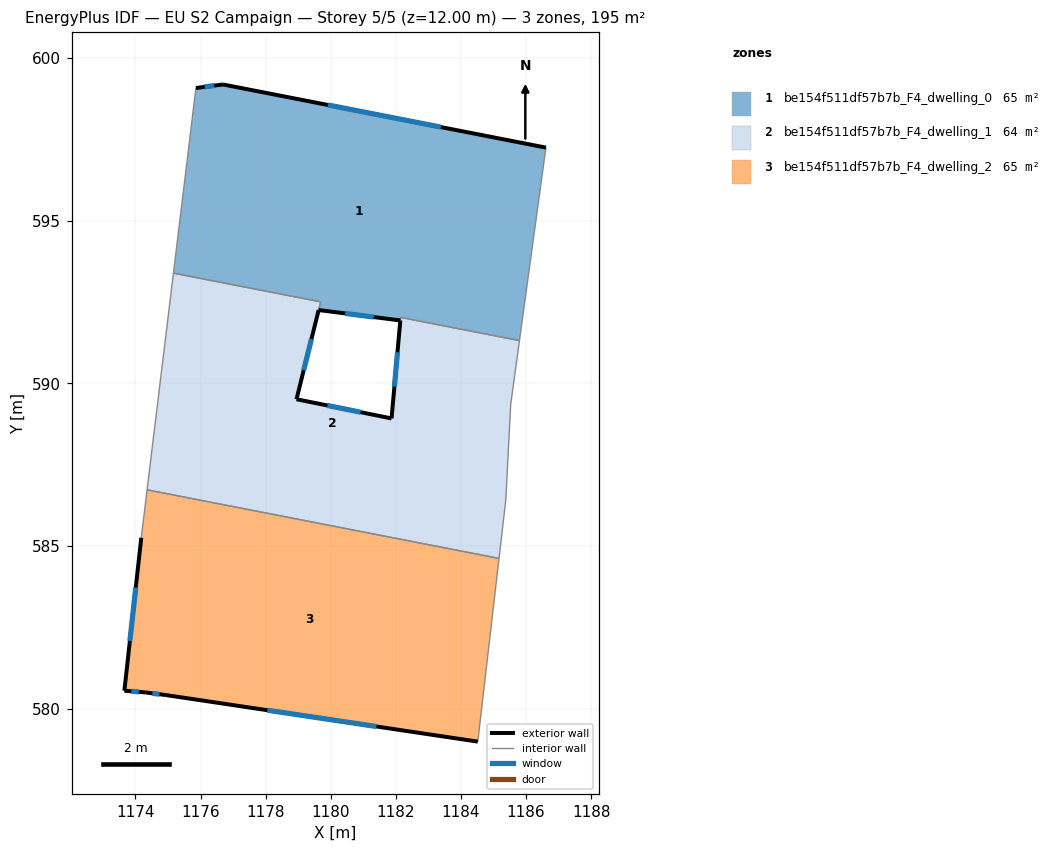
=== STOREY PLAN SPEC (per zone: floor XY polygon, exterior-wall plan segments, windows/doors) ===
zone 1: be154f511df57b7b_F4_dwelling_0  (65.4 m²)
  floor: (1186.61, 597.25) (1185.80, 591.32) (1182.15, 592.03) (1182.14, 591.93) (1179.63, 592.25) (1179.69, 592.51) (1175.17, 593.39) (1175.86, 599.08) (1176.69, 599.18)
  exterior wall: (1176.69, 599.18) – (1175.86, 599.08)  [0.8 m]
    window: (1176.42, 599.15) – (1176.13, 599.11)  [0.3 m²]
  exterior wall: (1186.61, 597.25) – (1176.69, 599.18)  [10.1 m]
    window: (1183.38, 597.88) – (1179.92, 598.55)  [3.7 m²]
  exterior wall: (1179.63, 592.25) – (1182.14, 591.93)  [2.5 m]
    window: (1180.44, 592.15) – (1181.32, 592.04)  [0.9 m²]
  interior walls: 6
zone 2: be154f511df57b7b_F4_dwelling_1  (64.5 m²)
  floor: (1185.80, 591.32) (1185.53, 589.34) (1185.38, 586.42) (1185.17, 584.62) (1174.36, 586.73) (1175.17, 593.39) (1179.69, 592.51) (1179.63, 592.25) (1178.95, 589.51) (1181.87, 588.92) (1182.14, 591.93) (1182.15, 592.03)
  exterior wall: (1181.87, 588.92) – (1178.95, 589.51)  [3.0 m]
    window: (1180.92, 589.12) – (1179.90, 589.32)  [1.1 m²]
  exterior wall: (1182.14, 591.93) – (1181.87, 588.92)  [3.0 m]
    window: (1182.05, 590.96) – (1181.96, 589.90)  [1.1 m²]
  exterior wall: (1178.95, 589.51) – (1179.63, 592.25)  [2.8 m]
    window: (1179.17, 590.41) – (1179.41, 591.36)  [1.0 m²]
  interior walls: 9
zone 3: be154f511df57b7b_F4_dwelling_2  (64.9 m²)
  floor: (1185.17, 584.62) (1184.52, 579.00) (1174.94, 580.43) (1174.32, 580.51) (1173.66, 580.56) (1174.18, 585.26) (1174.36, 586.73)
  exterior wall: (1174.18, 585.26) – (1173.66, 580.56)  [4.7 m]
    window: (1174.01, 583.73) – (1173.83, 582.09)  [1.7 m²]
  exterior wall: (1174.94, 580.43) – (1184.52, 579.00)  [9.7 m]
    window: (1178.05, 579.96) – (1181.40, 579.46)  [3.6 m²]
  exterior wall: (1174.32, 580.51) – (1174.94, 580.43)  [0.6 m]
    window: (1174.52, 580.48) – (1174.74, 580.45)  [0.2 m²]
  exterior wall: (1173.66, 580.56) – (1174.32, 580.51)  [0.7 m]
    window: (1173.87, 580.54) – (1174.10, 580.52)  [0.2 m²]
  interior walls: 3

=== DERIVED (storey summary) ===
Building: EU S2 Campaign
Storey: 5 of 5  (floor level z = 12.00 m)
Storey gross floor area: 194.8 m²
Zones on this storey: 3
  - be154f511df57b7b_F4_dwelling_0: floor 65.4 m²; exterior wall 13.5 m (40.4 m²); 3 window(s) 4.9 m²; WWR 12.2%
  - be154f511df57b7b_F4_dwelling_1: floor 64.5 m²; exterior wall 8.8 m (26.5 m²); 3 window(s) 3.2 m²; WWR 12.2%
  - be154f511df57b7b_F4_dwelling_2: floor 64.9 m²; exterior wall 15.7 m (47.1 m²); 4 window(s) 5.8 m²; WWR 12.2%
Zone adjacency (shared interzone walls):
  - be154f511df57b7b_F4_dwelling_0 ↔ be154f511df57b7b_F4_dwelling_1
  - be154f511df57b7b_F4_dwelling_1 ↔ be154f511df57b7b_F4_dwelling_2